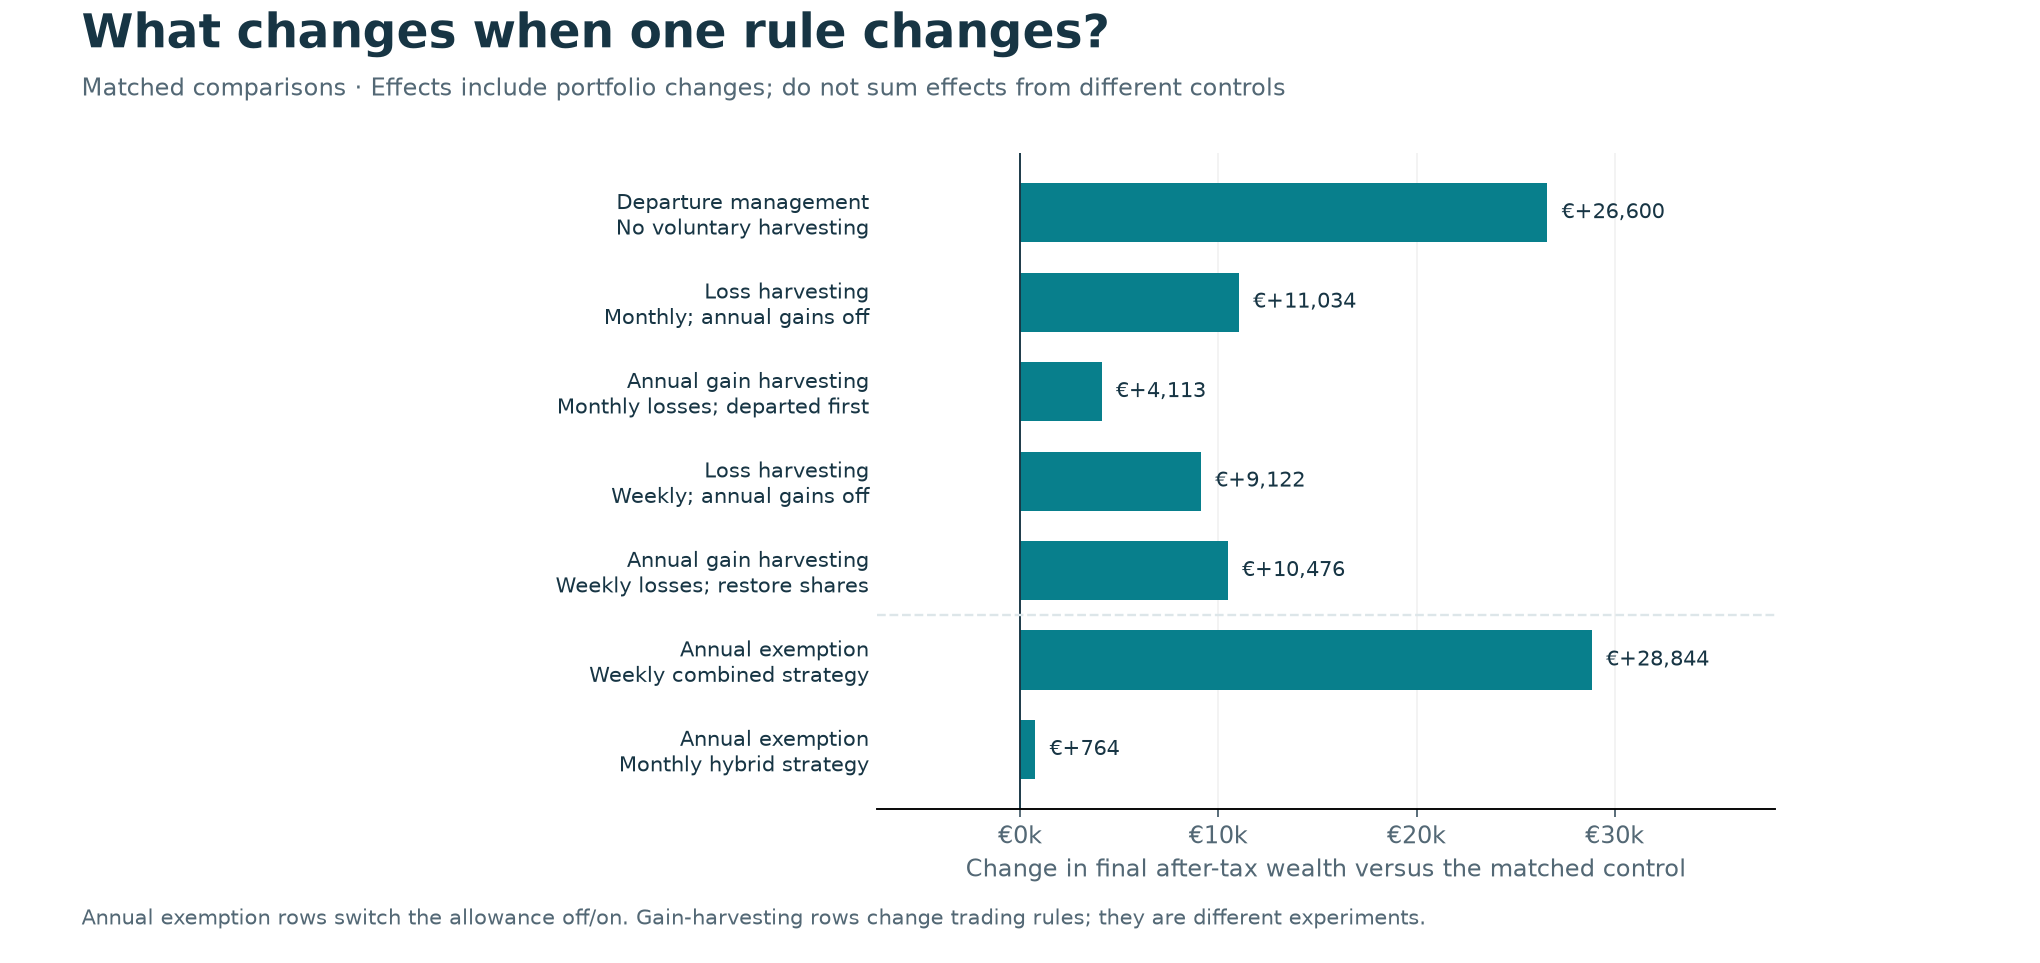

Values plotted in this chart, from the file beside it:
feature, context, control, variant, presentation, control_final_cash, variant_final_cash, after_tax_gain_eur, cgt_reduction_eur, additional_nominal_exemption_shelter_eur, additional_cost_eur
Departure management, No voluntary harvesting, baseline, exits, main, 905982, 932583, 26600, -13001, 166.3, 211
Loss harvesting, Monthly; annual gains off, exits, monthly_tlh, main, 932583, 943616, 11034, -8083, -1753, 482.1
Annual gain harvesting, Monthly losses; departed first, monthly_tlh, monthly_hybrid, main, 943616, 947729, 4113, 7206, 6364, 417.4
Loss harvesting, Weekly; annual gains off, exits, weekly_tlh, main, 932583, 941705, 9122, -7211, -1753, 358.1
Annual gain harvesting, Weekly losses; restore shares, weekly_tlh, weekly_annual, main, 941705, 952181, 10476, 3731, 5948, 259.7
Annual gain harvesting, No loss harvesting; restore shares, exits, annual_only, interaction control, 932583, 936099, 3516, 5147, 4614, 103.9
Annual gain harvesting, No loss harvesting; departed first, exits, hybrid_only, interaction control, 932583, 934691, 2108, 5828, 4614, 137
Loss harvesting, Weekly; annual gains on, annual_only, weekly_annual, interaction control, 936099, 952181, 16082, -8627, -419.1, 513.8
Loss harvesting, Monthly; annual hybrid gains on, hybrid_only, monthly_hybrid, interaction control, 934691, 947729, 13038, -6705, -2.288, 762.5
Annual exemption, Weekly combined strategy, weekly_no_exemption, weekly_annual, sensitivity, 923337, 952181, 28844, -4537, 6368, 252
Annual exemption, Monthly hybrid strategy, hybrid_no_exemption, monthly_hybrid, sensitivity, 946965, 947729, 763.8, 9406, 6785, 376.2
